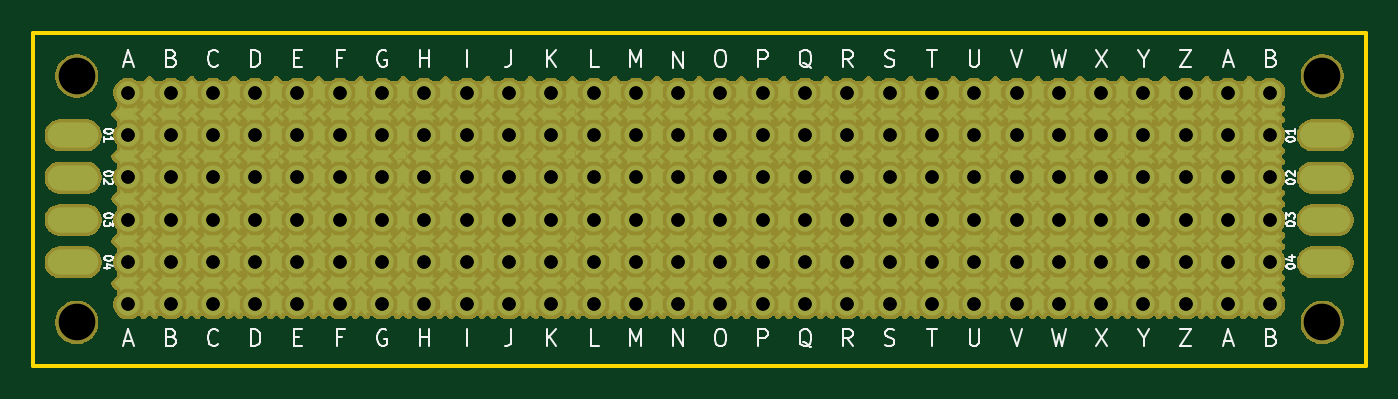
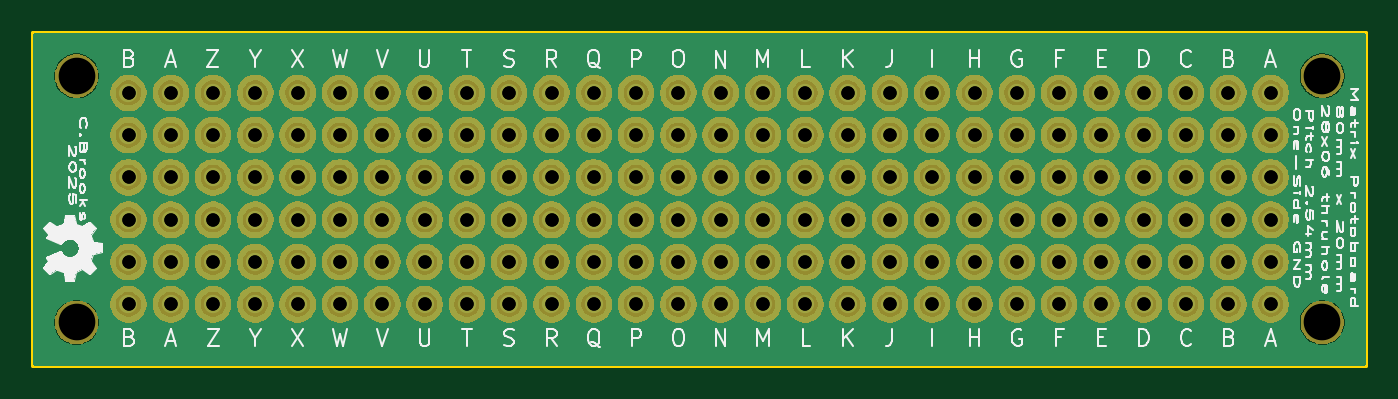
Circuit board: 9 layer files. Board 80.0 x 20.0 mm.
- bottom_copper: matrix-protoboard_6x28-B_Cu.gbr (222775 bytes)
- bottom_mask: matrix-protoboard_6x28-B_Mask.gbr (186438 bytes)
- bottom_silk: matrix-protoboard_6x28-B_Silkscreen.gbr (295260 bytes)
- outline: matrix-protoboard_6x28-Edge_Cuts.gbr (667 bytes)
- top_copper: matrix-protoboard_6x28-F_Cu.gbr (111794 bytes)
- top_mask: matrix-protoboard_6x28-F_Mask.gbr (105325 bytes)
- top_silk: matrix-protoboard_6x28-F_Silkscreen.gbr (139347 bytes)
- drill: matrix-protoboard_6x28-NPTH.drl (392 bytes)
- drill: matrix-protoboard_6x28-PTH.drl (5698 bytes)

=== bottom_copper: matrix-protoboard_6x28-B_Cu.gbr (222775 bytes, source omitted) ===
=== bottom_mask: matrix-protoboard_6x28-B_Mask.gbr (186438 bytes, source omitted) ===
=== bottom_silk: matrix-protoboard_6x28-B_Silkscreen.gbr (295260 bytes, source omitted) ===
=== outline: matrix-protoboard_6x28-Edge_Cuts.gbr ===
G04 #@! TF.GenerationSoftware,KiCad,Pcbnew,9.0.1*
G04 #@! TF.CreationDate,2025-05-07T17:02:48-04:00*
G04 #@! TF.ProjectId,matrix-protoboard_6x28,6d617472-6978-42d7-9072-6f746f626f61,rev?*
G04 #@! TF.SameCoordinates,Original*
G04 #@! TF.FileFunction,Profile,NP*
%FSLAX46Y46*%
G04 Gerber Fmt 4.6, Leading zero omitted, Abs format (unit mm)*
G04 Created by KiCad (PCBNEW 9.0.1) date 2025-05-07 17:02:48*
%MOMM*%
%LPD*%
G01*
G04 APERTURE LIST*
G04 #@! TA.AperFunction,Profile*
%ADD10C,0.254000*%
G04 #@! TD*
G04 APERTURE END LIST*
D10*
X117750000Y-100000000D02*
X197750000Y-100000000D01*
X197750000Y-120000000D01*
X117750000Y-120000000D01*
X117750000Y-100000000D01*
M02*

=== top_copper: matrix-protoboard_6x28-F_Cu.gbr (111794 bytes, source omitted) ===
=== top_mask: matrix-protoboard_6x28-F_Mask.gbr (105325 bytes, source omitted) ===
=== top_silk: matrix-protoboard_6x28-F_Silkscreen.gbr (139347 bytes, source omitted) ===
=== drill: matrix-protoboard_6x28-NPTH.drl ===
M48
; DRILL file {KiCad 9.0.1} date 2025-05-07T17:02:50-0400
; FORMAT={-:-/ absolute / inch / decimal}
; #@! TF.CreationDate,2025-05-07T17:02:50-04:00
; #@! TF.GenerationSoftware,Kicad,Pcbnew,9.0.1
; #@! TF.FileFunction,NonPlated,1,2,NPTH
FMAT,2
INCH
; #@! TA.AperFunction,NonPlated,NPTH,ComponentDrill
T1C0.0866
%
G90
G05
T1
X4.7382Y-4.0394
X4.7382Y-4.622
X7.6831Y-4.0394
X7.6831Y-4.622
M30

=== drill: matrix-protoboard_6x28-PTH.drl (5698 bytes, source omitted) ===
